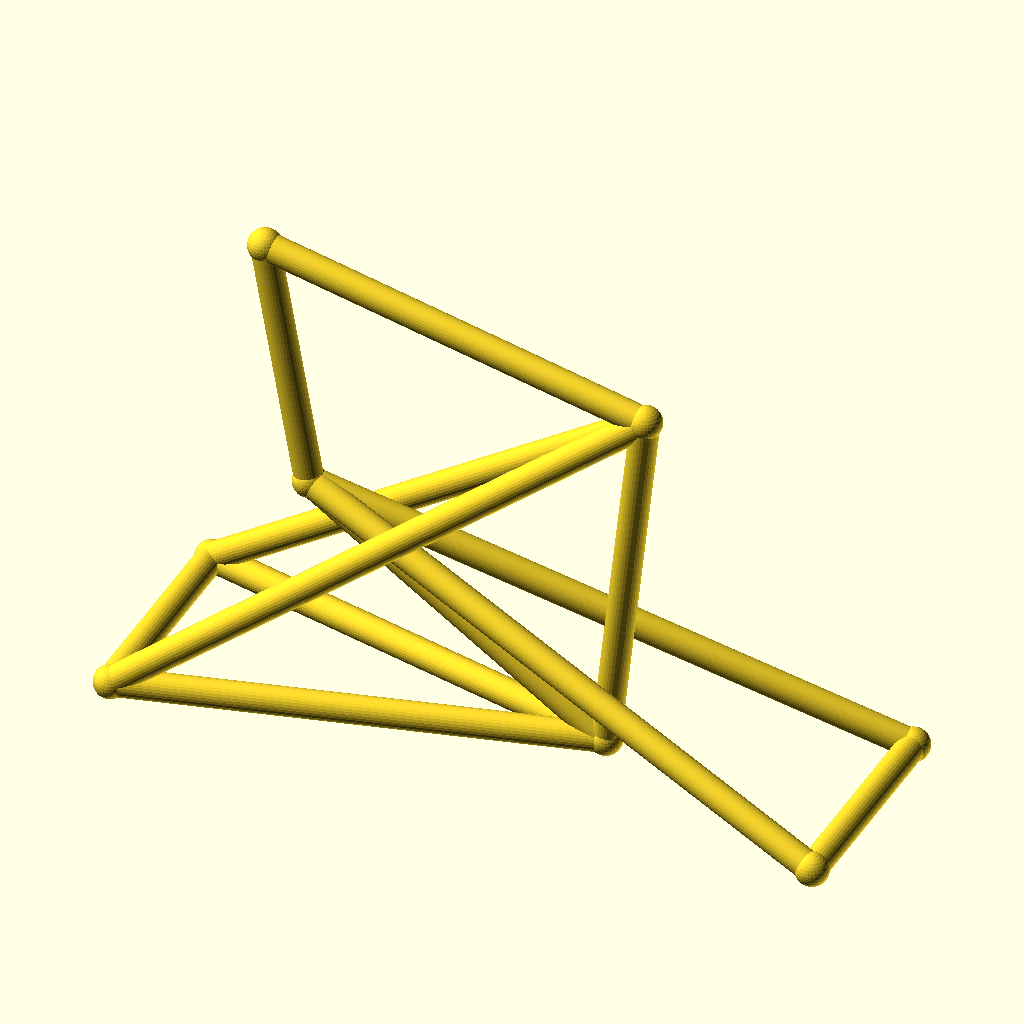
Cell 1: the model at its default parameters.
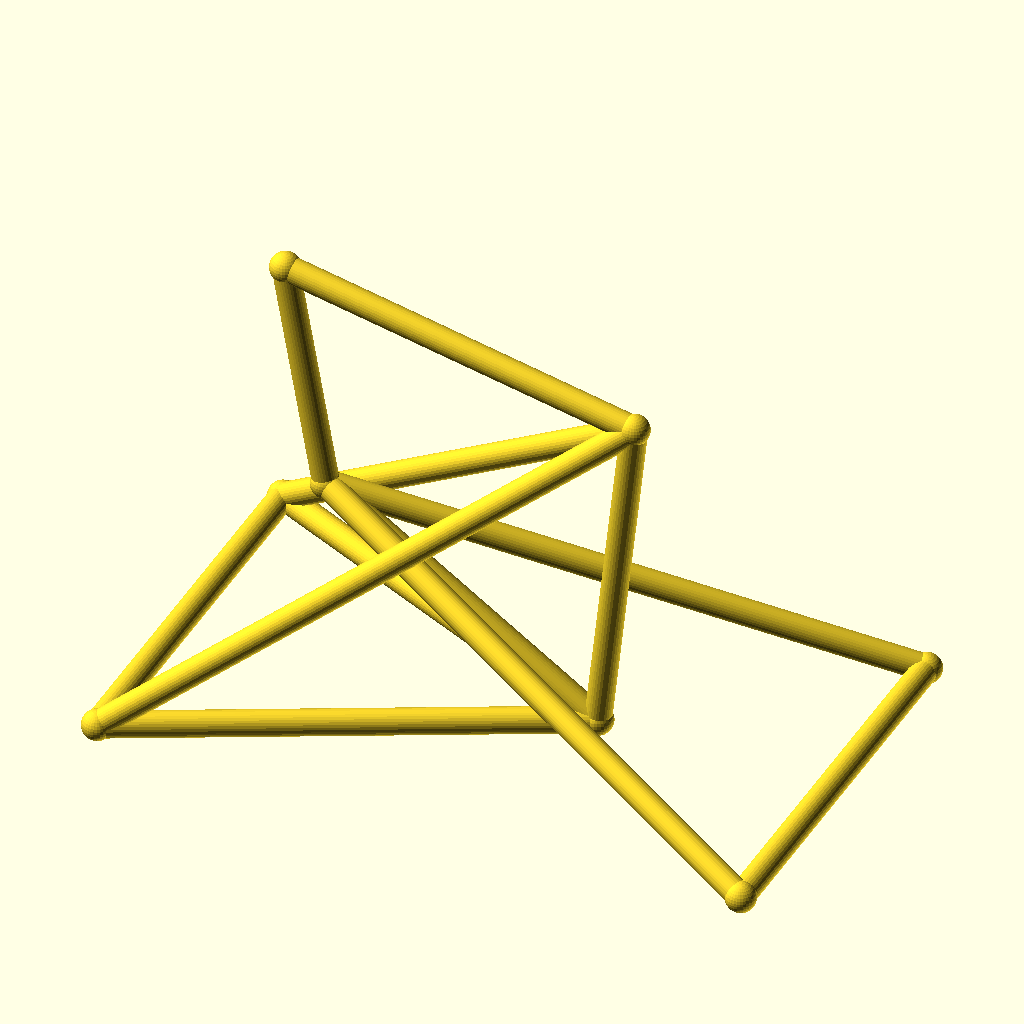
Cell 2: the same model with track = 88.
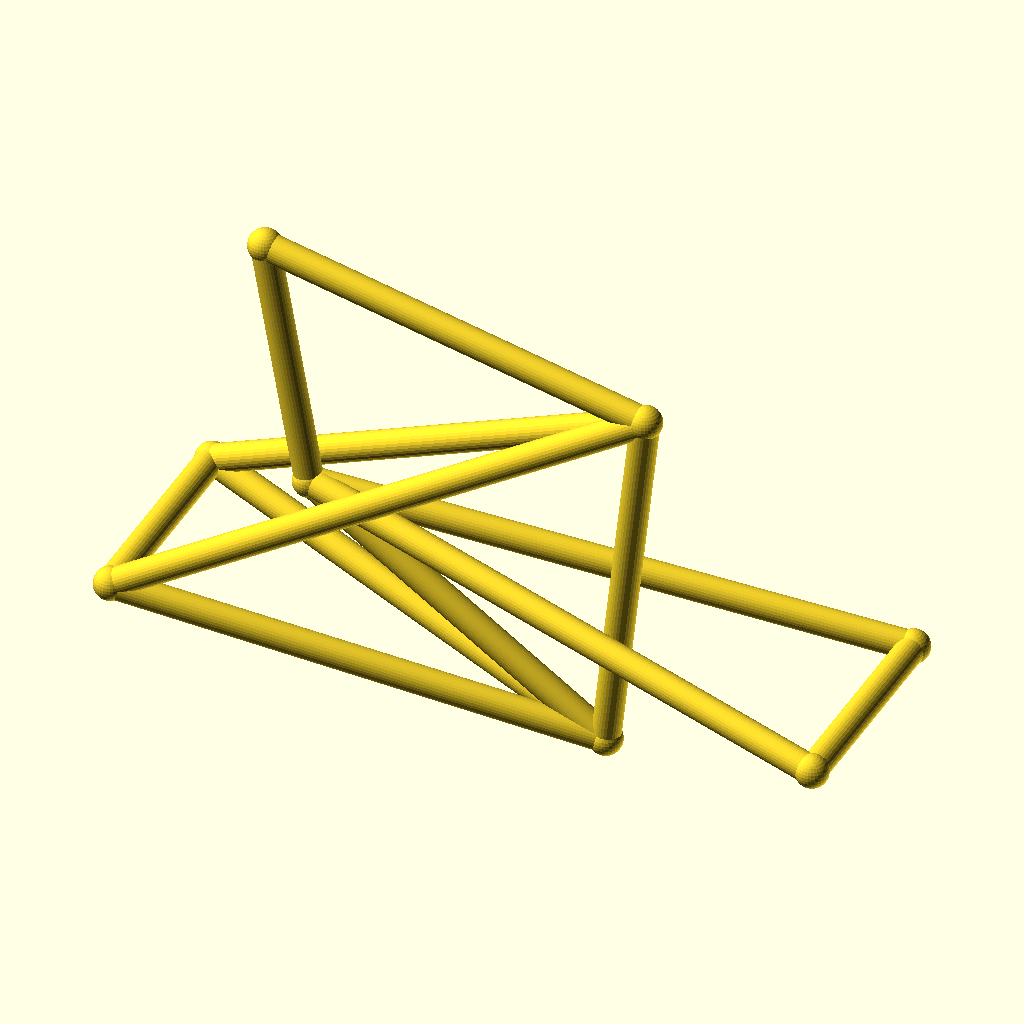
Cell 3: hub_z = 44 (everything else at default).
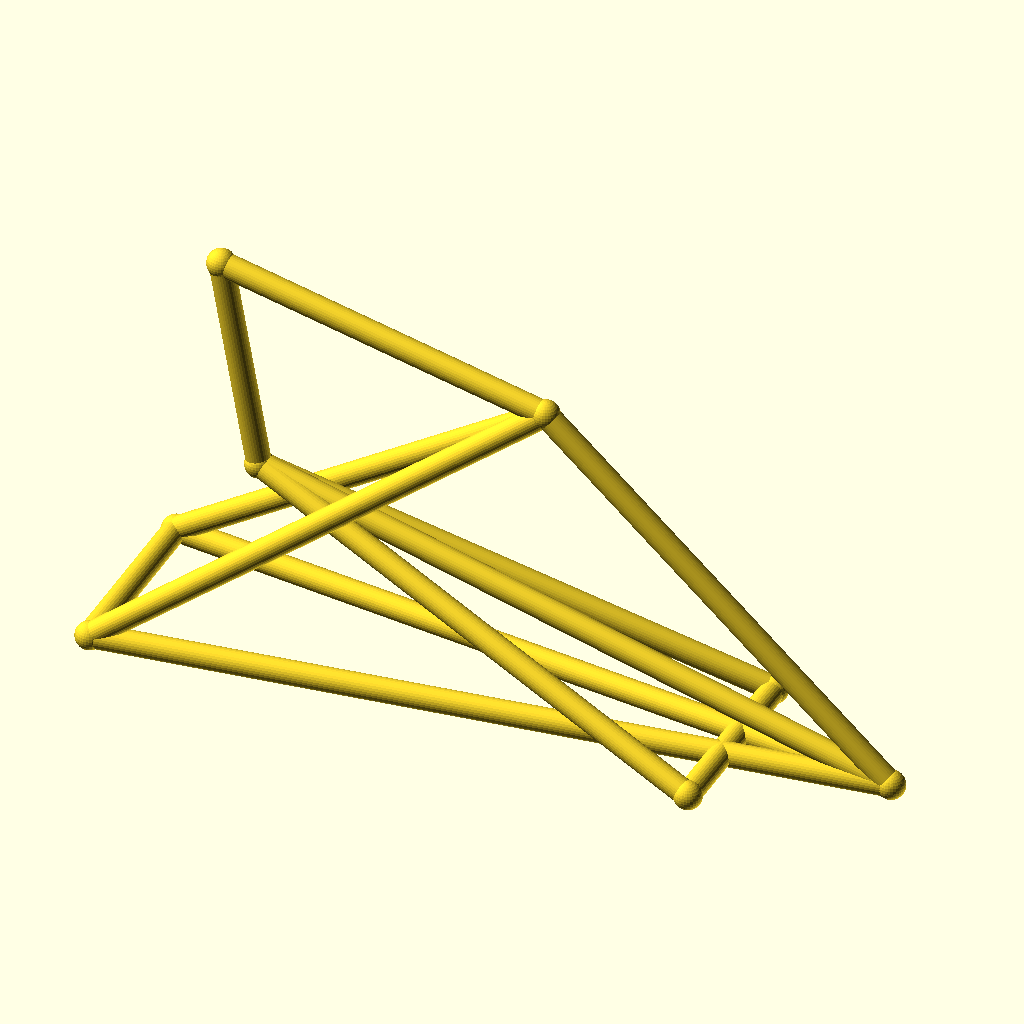
Cell 4 — bb_x set to 180, the other parameters unchanged.
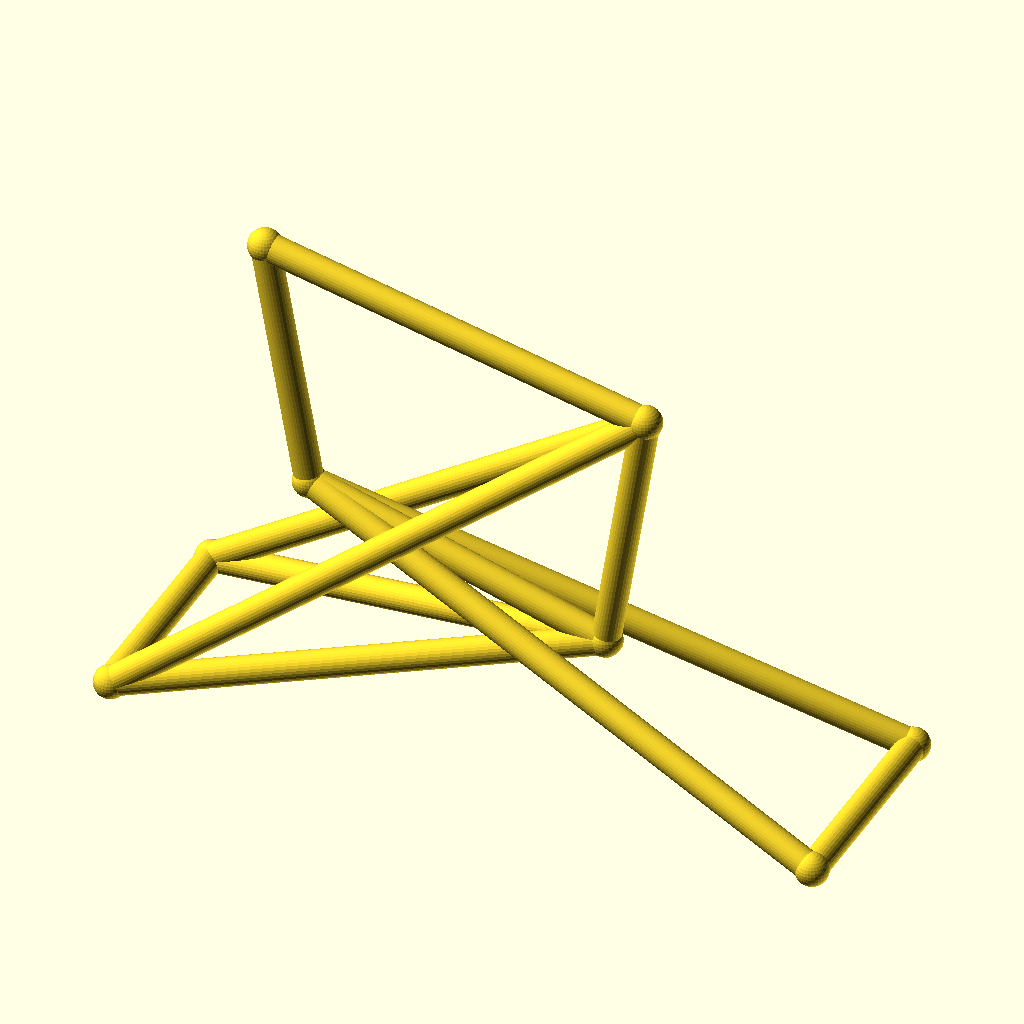
Cell 5: bb_z = 44 (everything else at default).
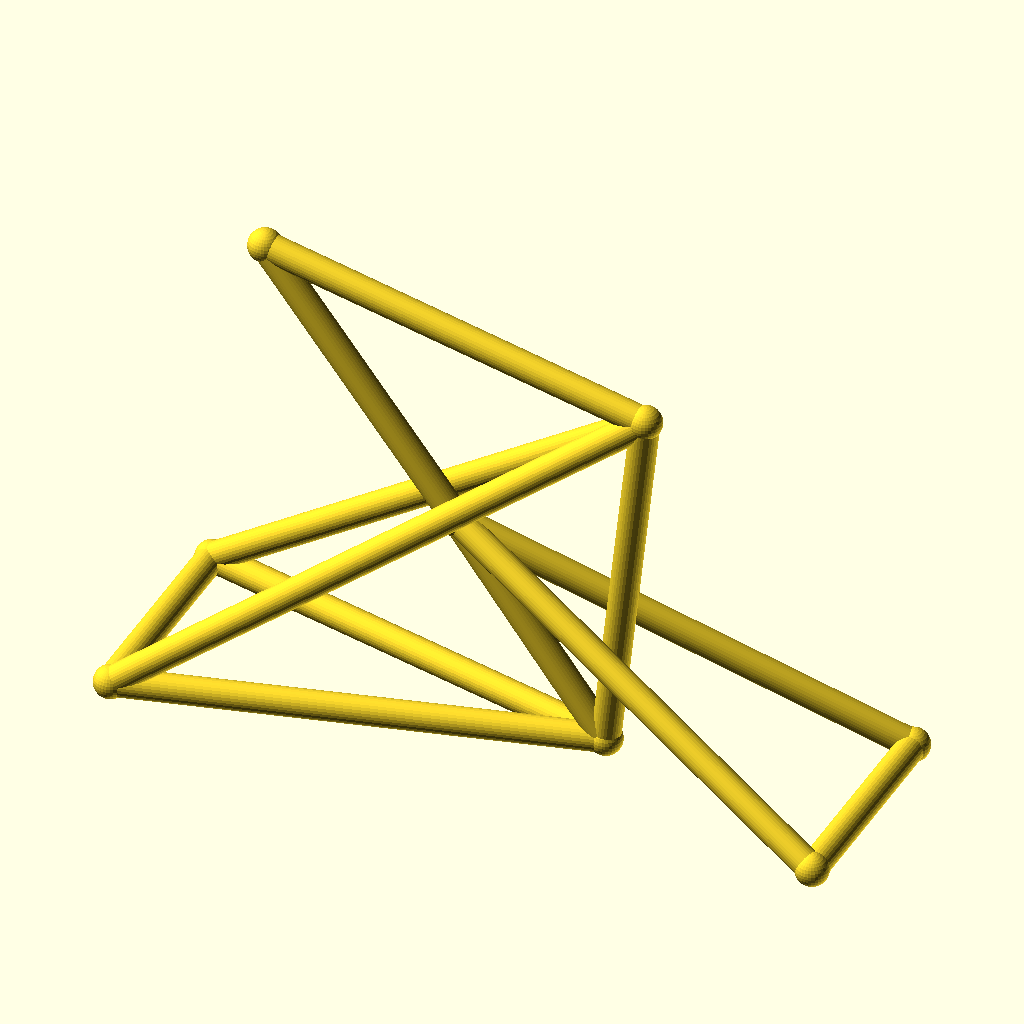
Cell 6: ht_bot_x = 60 (everything else at default).
The same orthographic view direction (rotation 55°, 0°, 25°; colour scheme Cornfield) for every cell, with the view re-fitted per cell, so scale and position can differ between cells.
Source of the model, optional_data/data/wire3/bikeframe/scene_0220.scad:
$fn = 32;

// ----------------------------------------------------------------------
// Bicycle frame: diamond frame, wheelbase 142 mm
// ----------------------------------------------------------------------

// --- parameters (mm) ---
track = 44;               // distance between the rear dropouts
hub_z = 22;               // wheel hub height
bb_x = 90;                // bottom bracket X
bb_z = 22;                // bottom bracket height
ht_bot_x = 30;            // head tube bottom X
ht_bot_z = 62;            // head tube bottom height
ht_top_x = 21;            // head tube top X
ht_top_z = 112;           // head tube top height
st_x = 98;                // seat cluster X
st_z = 95;                // seat cluster height
fh_x = 142;               // front hub X (wheelbase)
tube_r = 2.8;             // frame tube radius
joint_r = 3.3;            // joint ball radius

bbox_x = fh_x + 2 * joint_r;  // overall X, joints included
bbox_y = track + 2 * joint_r;  // overall Y, joints included
bbox_z = 112 - hub_z + 2 * joint_r;  // overall Z, joints included
tube_d = 2 * tube_r;  // frame tube diameter
wheelbase = fh_x;  // rear axle to front hub
nodes = [[bb_x, 0, bb_z], [ht_bot_x, 0, ht_bot_z], [ht_top_x, 0, ht_top_z], [st_x, 0, st_z], [0, track / 2, hub_z], [0, -track / 2, hub_z], [fh_x, track / 2, hub_z], [fh_x, -track / 2, hub_z]];

module member(a, b, r) {
  /* round stock from joint a to joint b, ends buried in the joint balls */
  d = b - a;
  length = norm(d);
  translate(a) rotate([0, acos(d[2] / length), atan2(d[1], d[0])])
    cylinder(h = length, r = r);
}

module joint(p, r) {
  /* ball at the joint centre, fatter than every member meeting there */
  translate(p) sphere(r = r);
}

/* members - each call is one graph edge */
member(nodes[1], nodes[2], tube_r);
member(nodes[1], nodes[0], tube_r);
member(nodes[2], nodes[3], tube_r);
member(nodes[3], nodes[0], tube_r);
member(nodes[0], nodes[4], tube_r);
member(nodes[0], nodes[5], tube_r);
member(nodes[3], nodes[4], tube_r);
member(nodes[3], nodes[5], tube_r);
member(nodes[1], nodes[6], tube_r);
member(nodes[1], nodes[7], tube_r);
member(nodes[6], nodes[7], tube_r);
member(nodes[4], nodes[5], tube_r);

/* joint balls */
for (p = nodes) joint(p, joint_r);
Customizer parameters (derived from the source; name, type, default, range or options):
track: number, default 44
hub_z: number, default 22
bb_x: number, default 90
bb_z: number, default 22
ht_bot_x: number, default 30
ht_bot_z: number, default 62
ht_top_x: number, default 21
ht_top_z: number, default 112
st_x: number, default 98
st_z: number, default 95
fh_x: number, default 142
tube_r: number, default 2.8
joint_r: number, default 3.3
